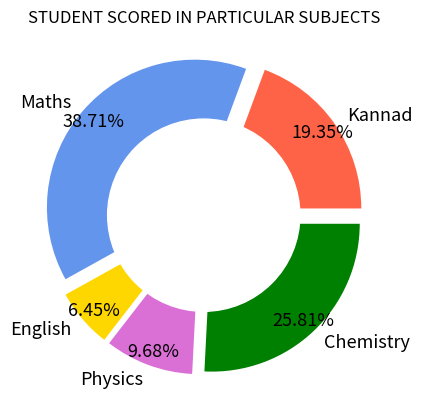

Reproduce this figure in Python.
from matplotlib import pyplot as plt
x=["Kannad","Maths","English","Physics","Chemistry"]
y=[30,60,10,15,40]
plt.title("STUDENT SCORED IN PARTICULAR SUBJECTS")
colors=('tomato','cornflowerblue','gold','orchid','green')
plt.pie(
     y, labels=x, colors=colors,autopct='%1.2f%%',pctdistance=0.90,explode=[0.08,0.08,0.08,0.08,0.08],
     textprops={'fontsize':13}
)
hole = plt.Circle((0, 0), 0.65, color='white')
plt.gcf().gca().add_artist(hole)
plt.show()

